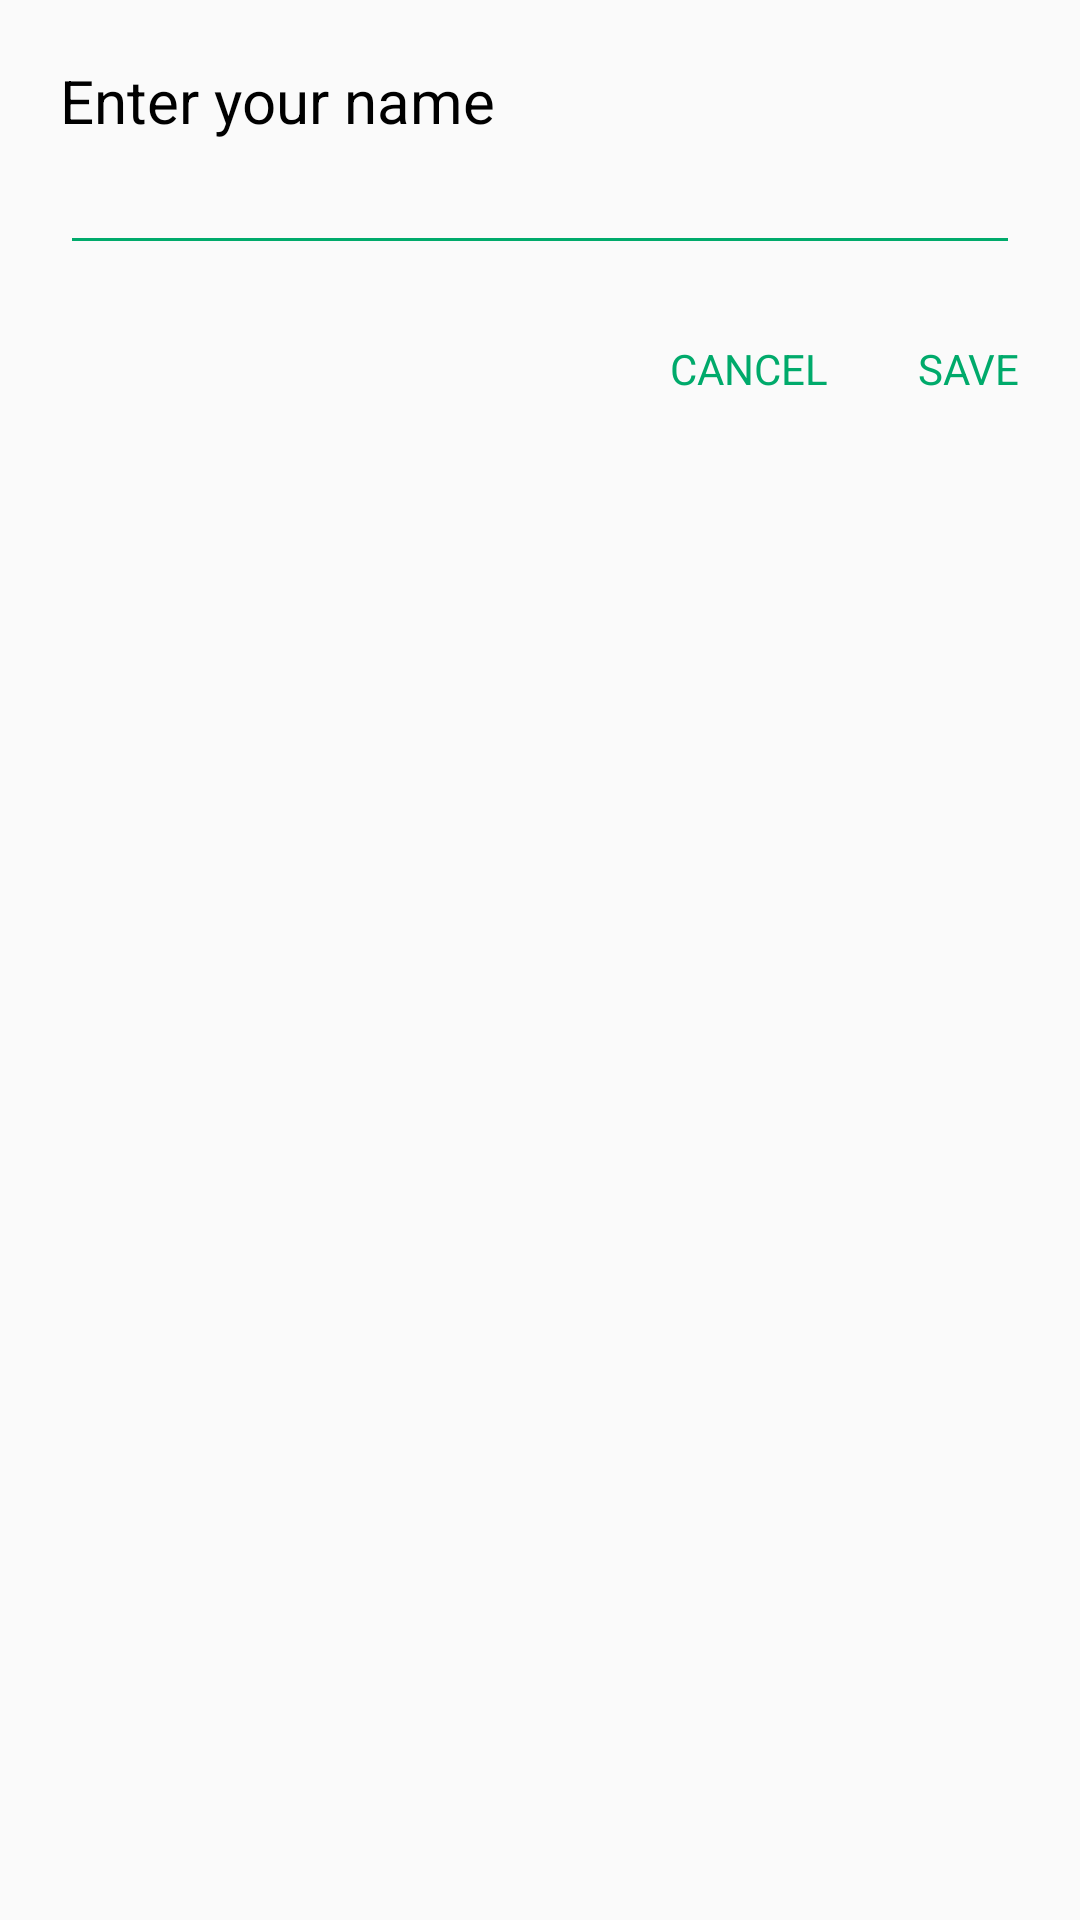

Produce the Android XML layout that renders to this screen, including the resource entries it uses.
<!-- AndroidManifest.xml: application theme AppNoActionBar -->
<!-- res/layout/dialog_change_profile_name.xml -->
<?xml version="1.0" encoding="utf-8"?>
<androidx.constraintlayout.widget.ConstraintLayout xmlns:android="http://schemas.android.com/apk/res/android"
    xmlns:app="http://schemas.android.com/apk/res-auto"
    xmlns:tools="http://schemas.android.com/tools"
    android:layout_width="match_parent"
    android:layout_height="wrap_content"
    android:layout_gravity="bottom">

    <TextView
        android:id="@+id/textView10"
        android:layout_width="wrap_content"
        android:layout_height="wrap_content"
        android:layout_marginStart="20dp"
        android:layout_marginLeft="20dp"
        android:layout_marginTop="20dp"
        android:text="Enter your name"
        android:textColor="@android:color/black"
        android:textSize="20sp"
        app:layout_constraintStart_toStartOf="parent"
        app:layout_constraintTop_toTopOf="parent" />

    <androidx.constraintlayout.widget.ConstraintLayout
        android:layout_width="match_parent"
        android:layout_height="wrap_content"
        app:layout_constraintEnd_toEndOf="parent"
        app:layout_constraintStart_toStartOf="parent"
        app:layout_constraintTop_toBottomOf="@+id/textView10">

        <EditText
            android:id="@+id/bottomSheetEditText"
            android:layout_width="0dp"
            android:layout_height="wrap_content"
            android:layout_marginStart="20dp"
            android:layout_marginLeft="20dp"
            android:layout_marginEnd="20dp"
            android:layout_marginRight="20dp"
            android:backgroundTint="@color/darkGreen"
            android:selectAllOnFocus="true"
            app:layout_constraintEnd_toEndOf="parent"
            app:layout_constraintStart_toStartOf="parent"
            app:layout_constraintTop_toTopOf="parent" />

        <TextView
            android:id="@+id/cancelTextView"
            android:layout_width="wrap_content"
            android:layout_height="wrap_content"
            android:layout_marginEnd="30dp"
            android:layout_marginRight="30dp"
            android:text="CANCEL"
            android:textColor="@color/darkGreen"
            app:layout_constraintEnd_toStartOf="@+id/saveTextView"
            app:layout_constraintTop_toTopOf="@+id/saveTextView" />

        <TextView
            android:id="@+id/saveTextView"
            android:layout_width="wrap_content"
            android:layout_height="wrap_content"
            android:layout_marginTop="25dp"
            android:layout_marginEnd="20dp"
            android:layout_marginRight="20dp"
            android:layout_marginBottom="25dp"
            android:text="SAVE"
            android:textColor="@color/darkGreen"
            app:layout_constraintBottom_toBottomOf="parent"
            app:layout_constraintEnd_toEndOf="parent"
            app:layout_constraintTop_toBottomOf="@+id/bottomSheetEditText" />


    </androidx.constraintlayout.widget.ConstraintLayout>
</androidx.constraintlayout.widget.ConstraintLayout>
<!-- resources referenced by this layout -->
<resources>
  <color name="darkGreen">#00AA6B</color>
  <style name="AppNoActionBar" parent="Theme.AppCompat.Light.NoActionBar">
          <item name="colorPrimaryDark">#09524C</item>
      </style>
</resources>
